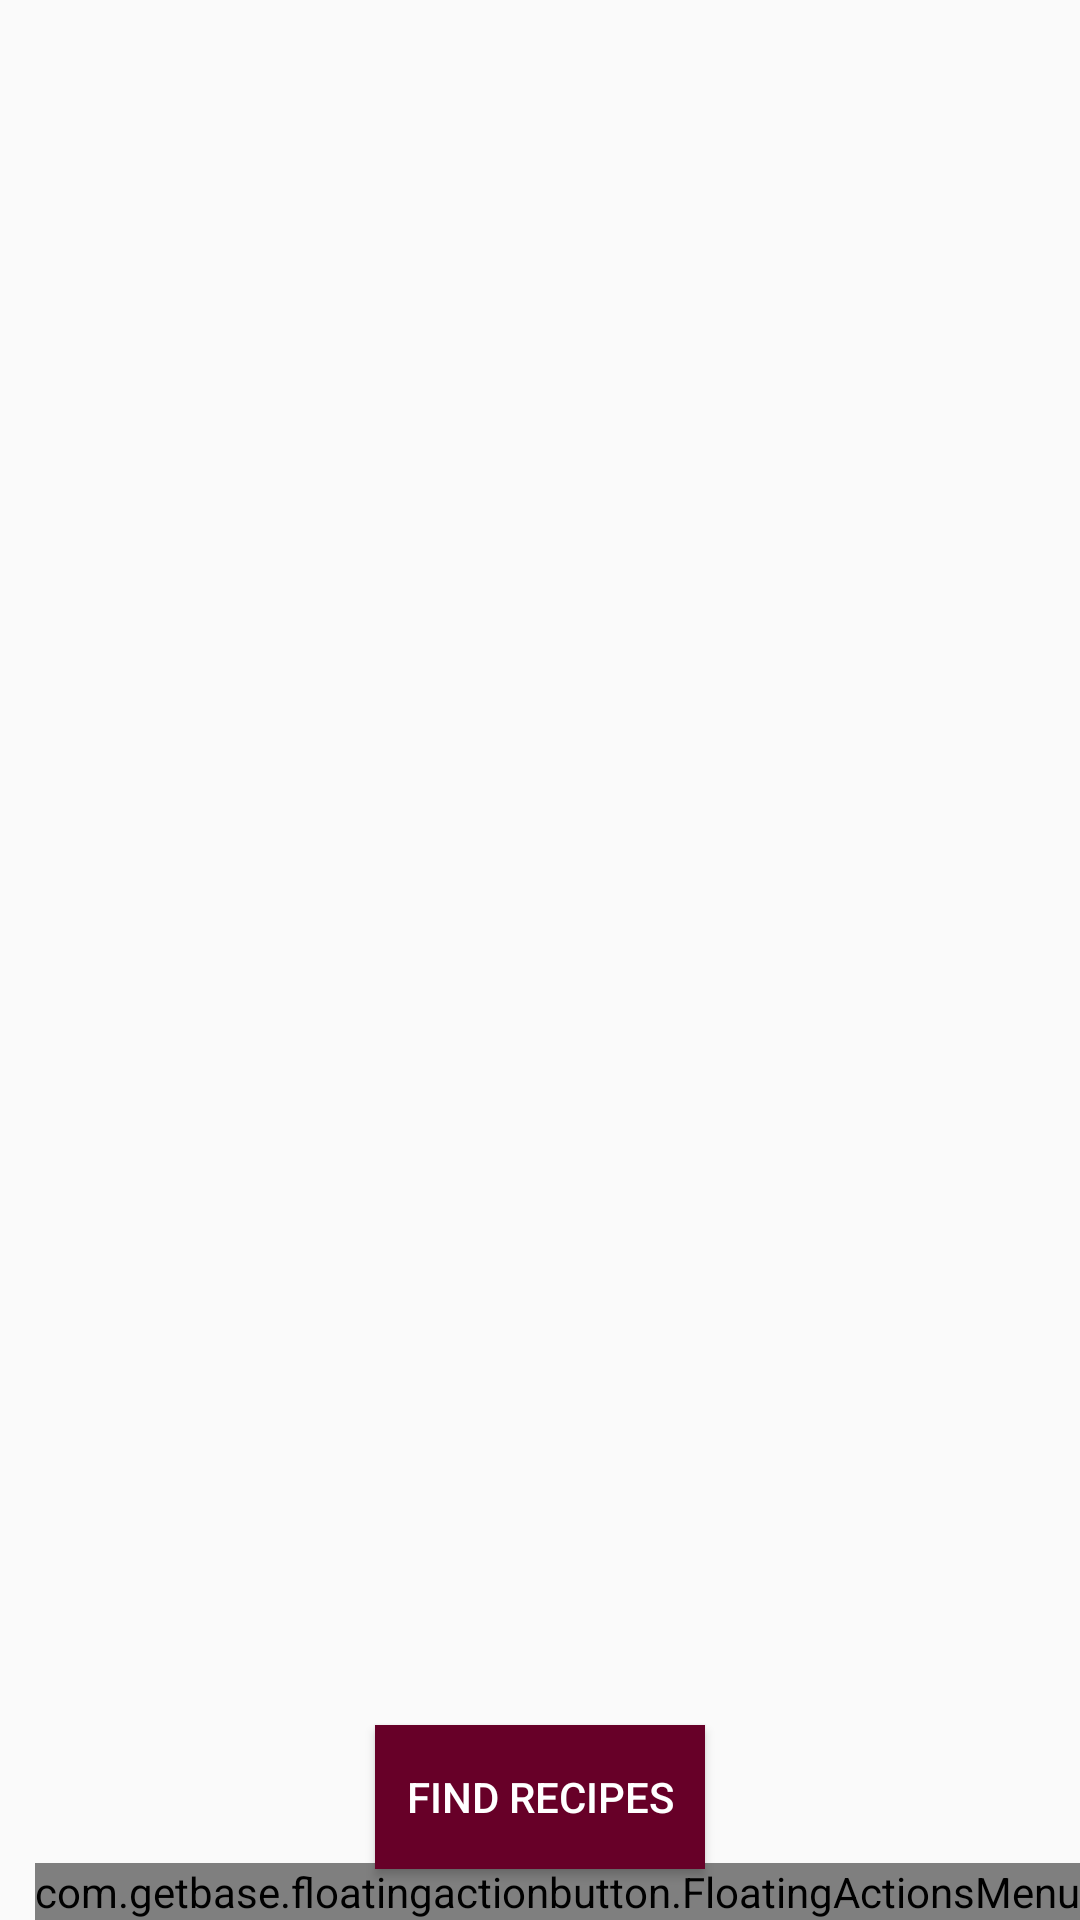

Layout XML and referenced resources for this Android screen:
<!-- AndroidManifest.xml: application theme Theme.AppCompat.Light.NoActionBar -->
<!-- res/layout/fragment_basket.xml -->
<?xml version="1.0" encoding="utf-8"?>
<android.widget.RelativeLayout xmlns:android="http://schemas.android.com/apk/res/android"
    xmlns:tools="http://schemas.android.com/tools"
    android:layout_width="match_parent"
    android:layout_height="match_parent"
    xmlns:fab="http://schemas.android.com/apk/res-auto"
    android:id="@+id/fragment_basket"
    android:focusable="false"
    >

    <ListView
        android:id="@+id/basketList"
        android:layout_width="match_parent"
        android:layout_height="wrap_content"
        android:clickable="false"
        android:focusable="false"
        android:focusableInTouchMode="false"
        android:longClickable="false" />

    <com.getbase.floatingactionbutton.FloatingActionsMenu
        android:id="@+id/menu_fab"
        android:layout_width="wrap_content"
        android:layout_height="wrap_content"
        android:layout_alignParentRight="true"
        android:layout_gravity="end|bottom"
        android:layout_marginRight="0dp"
        android:layout_alignParentBottom="true"
        fab:fab_addButtonColorNormal="@color/colorAccent"
        fab:fab_addButtonColorPressed="@color/colorPrimaryDark"
        fab:fab_addButtonSize="normal"
        fab:fab_labelStyle="@style/Etiquetas"
        fab:fab_labelsPosition="left"
        android:focusable="false"
        >

        <com.getbase.floatingactionbutton.FloatingActionButton
            android:id="@+id/accion_camara"
            android:layout_width="wrap_content"
            android:layout_height="wrap_content"
            android:onClick="takePhoto"
            fab:fab_colorNormal="@color/colorGrey"
            fab:fab_colorPressed="@color/colorPrimaryDark"
            fab:fab_icon="@drawable/ic_camera"
            fab:fab_size="mini"
            android:focusable="false"
            />

        <com.getbase.floatingactionbutton.FloatingActionButton
            android:id="@+id/accion_escanear"
            android:layout_width="wrap_content"
            android:layout_height="wrap_content"
            android:onClick="scan"
            fab:fab_colorNormal="@color/colorGrey"
            fab:fab_colorPressed="@color/colorPrimaryDark"
            fab:fab_icon="@drawable/ic_barcode"
            fab:fab_size="mini"
            android:focusable="false"
            />

        <com.getbase.floatingactionbutton.FloatingActionButton
            android:id="@+id/accion_buscar"
            android:layout_width="wrap_content"
            android:layout_height="wrap_content"
            android:onClick="openAddDialog"
            fab:fab_colorNormal="@color/colorGrey"
            fab:fab_colorPressed="@color/colorPrimaryDark"
            fab:fab_icon="@drawable/ic_search"
            fab:fab_size="mini"
            android:focusable="false"
            />

    </com.getbase.floatingactionbutton.FloatingActionsMenu>

    <Button
        android:id="@+id/findButtonBasket"
        android:layout_width="110dp"
        android:layout_height="wrap_content"
        android:layout_alignBaseline="@id/menu_fab"
        android:layout_alignParentBottom="true"
        android:layout_centerHorizontal="true"
        android:layout_marginStart="17dp"
        android:layout_marginLeft="17dp"
        android:layout_marginTop="17dp"
        android:layout_marginEnd="17dp"
        android:layout_marginRight="17dp"
        android:layout_marginBottom="17dp"
        android:background="@color/colorAccent"
        android:focusable="false"
        android:gravity="center"
        android:text="Find recipes"
        android:textColor="#FFFFFF" />

</android.widget.RelativeLayout>
<!-- resources referenced by this layout -->
<resources>
  <color name="colorAccent">#670028</color>
  <color name="colorGrey">#D9DCE0</color>
  <color name="colorPrimaryDark">#333333</color>
  <!-- drawable ic_camera (drawable-anydpi) -->
  <vector xmlns:android="http://schemas.android.com/apk/res/android"
      android:width="24dp"
      android:height="24dp"
      android:viewportWidth="24"
      android:viewportHeight="24"
      android:tint="@color/colorAccent">
      <path
          android:fillColor="#FF000000"
          android:pathData="M12,12m-3.2,0a3.2,3.2 0,1 1,6.4 0a3.2,3.2 0,1 1,-6.4 0"/>
      <path
          android:fillColor="#FF000000"
          android:pathData="M9,2L7.17,4L4,4c-1.1,0 -2,0.9 -2,2v12c0,1.1 0.9,2 2,2h16c1.1,0 2,-0.9 2,-2L22,6c0,-1.1 -0.9,-2 -2,-2h-3.17L15,2L9,2zM12,17c-2.76,0 -5,-2.24 -5,-5s2.24,-5 5,-5 5,2.24 5,5 -2.24,5 -5,5z"/>
  </vector>
  <style name="Etiquetas">
          <item name="android:textColor">@color/colorAccent</item>
      </style>
</resources>
